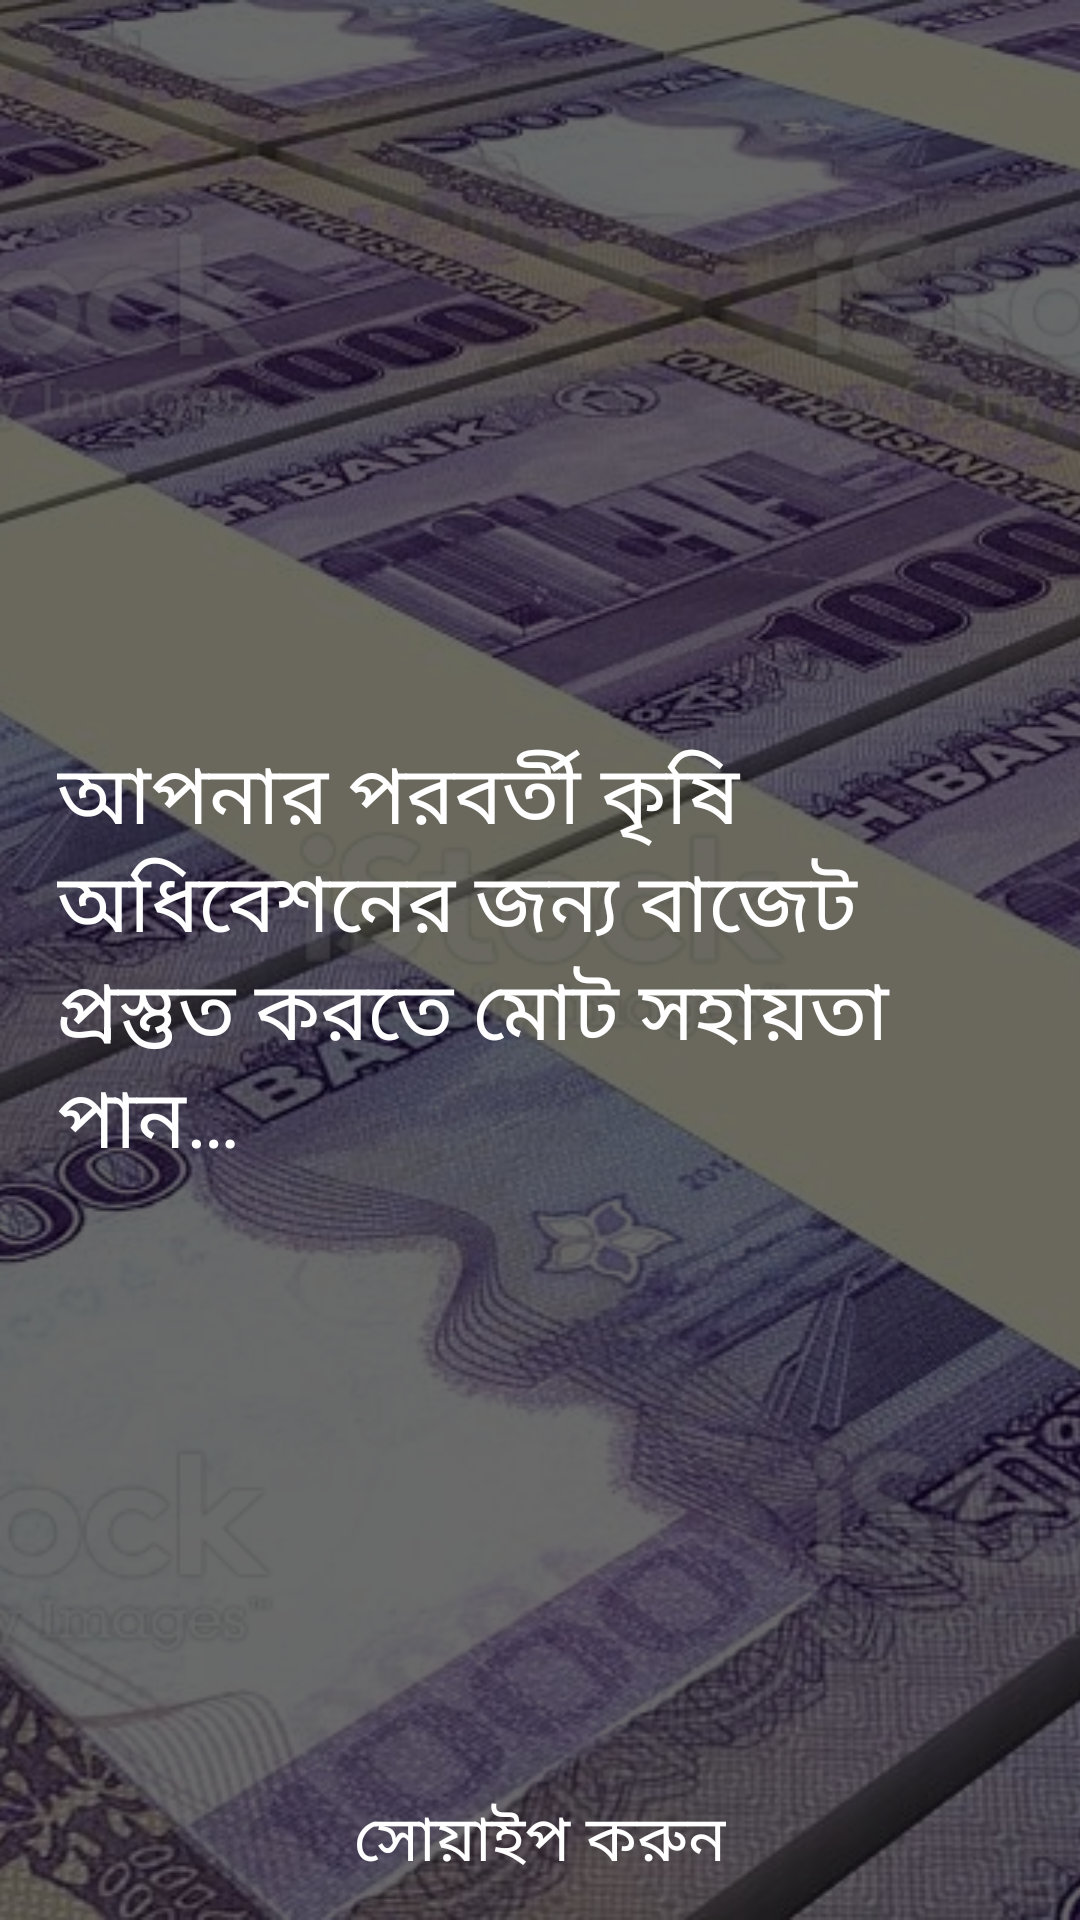

Produce the Android XML layout that renders to this screen, including the resource entries it uses.
<!-- AndroidManifest.xml: application theme Theme.KirshokerBondhu -->
<!-- res/layout/onboarding_layout4.xml -->
<?xml version="1.0" encoding="utf-8"?>
<RelativeLayout xmlns:android="http://schemas.android.com/apk/res/android"
    android:layout_width="match_parent"
    android:layout_height="match_parent"
    xmlns:app="http://schemas.android.com/apk/res-auto">

    <ImageView
        android:layout_width="match_parent"
        android:layout_height="match_parent"
        android:scaleType="centerCrop"
        android:src="@drawable/onboarding_bg04" />
    <View
        android:layout_width="match_parent"
        android:layout_height="match_parent"
        android:background="#95000000" />

    <TextView
        android:id="@+id/text"
        android:layout_width="wrap_content"
        android:layout_height="wrap_content"
        android:layout_margin="19dp"
        android:layout_centerVertical="true"
        android:fontFamily="@font/bontserrat_bold"
        android:text="@string/onboarding_text4"
        android:textColor="#ffffff"
        android:textSize="27sp" />

    <TextView
        android:layout_width="wrap_content"
        android:layout_height="wrap_content"
        android:layout_alignParentBottom="true"
        android:layout_centerHorizontal="true"
        android:layout_margin="11dp"
        android:drawablePadding="7dp"
        android:fontFamily="@font/montserrat_medium"
        android:gravity="center"
        android:text="@string/swipe"
        android:textColor="@color/white"
        android:textSize="21sp"
        app:drawableEndCompat="@drawable/arrow2"
        app:drawableStartCompat="@drawable/arrow1"
        app:drawableTint="@color/white" />

    <View
        android:id="@+id/swipe_view"
        android:layout_width="match_parent"
        android:layout_height="match_parent" />


</RelativeLayout>
<!-- resources referenced by this layout -->
<resources>
  <color name="white">#FFFFFFFF</color>
  <!-- drawable onboarding_bg04: jpg bitmap (drawable, 443342 bytes) -->
  <string name="onboarding_text4">আপনার পরবর্তী কৃষি অধিবেশনের জন্য বাজেট প্রস্তুত করতে মোট সহায়তা পান…</string>
  <string name="swipe">সোয়াইপ করুন</string>
  <style name="Theme.KirshokerBondhu" parent="Theme.MaterialComponents.DayNight.NoActionBar">
          
          <item name="colorPrimary">@color/white</item>
          <item name="colorPrimaryVariant">@color/greenishGrey</item>
          <item name="colorOnPrimary">#ffffff</item>
          
          <item name="colorSecondary">@color/teal_200</item>
          <item name="colorSecondaryVariant">@color/teal_700</item>
          <item name="colorOnSecondary">@color/black</item>
          
          <item name="android:statusBarColor" tools:targetApi="l">?attr/colorPrimaryVariant</item>
          
          <item name="bottomSheetDialogTheme">@style/AppBottomSheetDialogTheme</item>
      </style>
  <color name="greenishGrey">#FF303530</color>
  <color name="teal_200">#FF03DAC5</color>
  <color name="teal_700">#FF018786</color>
  <color name="black">#FF000000</color>
  <style name="AppBottomSheetDialogTheme" parent="Theme.Design.Light.BottomSheetDialog">
          <item name="bottomSheetStyle">@style/AppModalStyle</item>
      </style>
  <style name="AppModalStyle" parent="Widget.Design.BottomSheet.Modal">
          <item name="android:background">@drawable/top_rounded_corners</item>
      </style>
  <!-- drawable top_rounded_corners (drawable) -->
  <?xml version="1.0" encoding="utf-8"?>
  <shape xmlns:android="http://schemas.android.com/apk/res/android"
      android:shape="rectangle">
  
      <corners
          android:topLeftRadius="27dp"
          android:topRightRadius="27dp"/>
      <solid android:color="@color/white" />
  
  </shape>
</resources>
